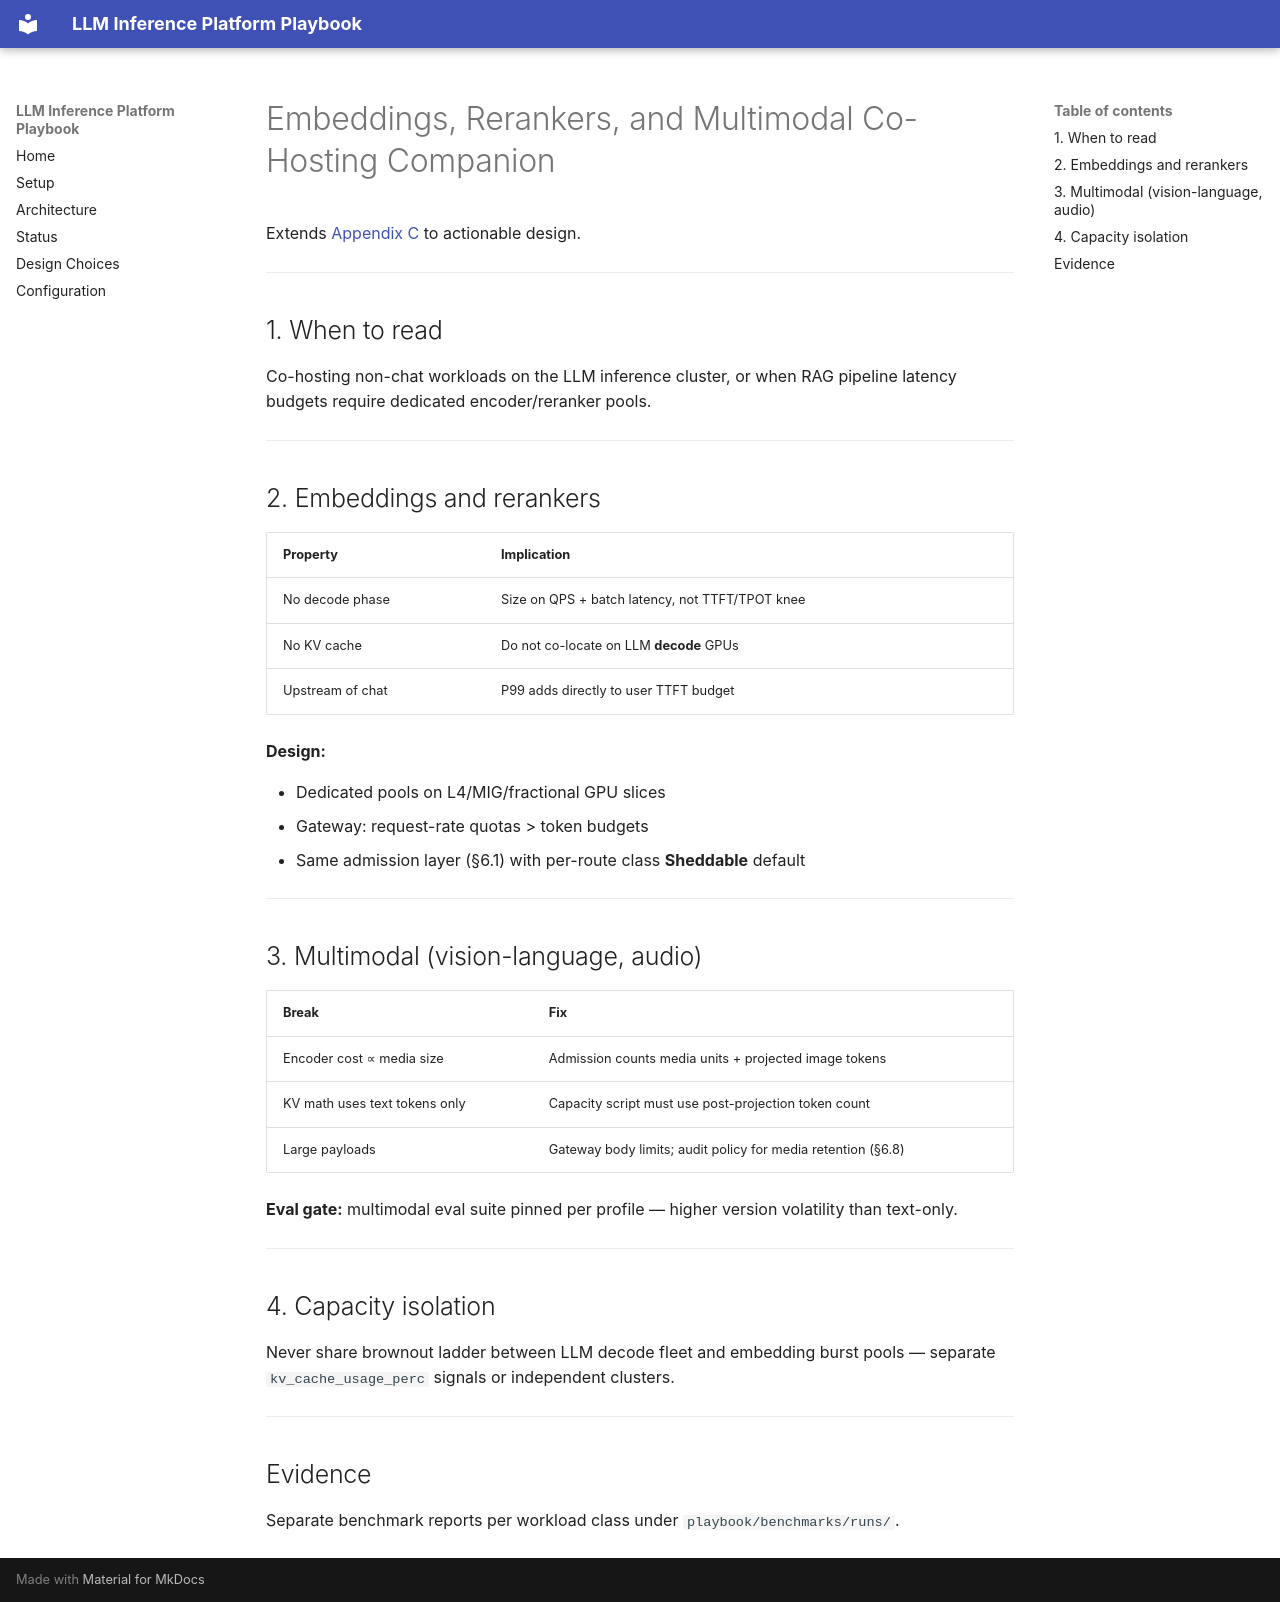

repository: rnaarla/llm_inference_playbook · page: companions/cohosting-embeddings-multimodal/index.html · generator: mkdocs

# Embeddings, Rerankers, and Multimodal Co-Hosting Companion

Extends [Appendix C](../appendices/C-cohosting-boundary.md) to actionable design.

---

## 1. When to read

Co-hosting non-chat workloads on the LLM inference cluster, or when RAG pipeline latency budgets require dedicated encoder/reranker pools.

---

## 2. Embeddings and rerankers

| Property | Implication |
|---|---|
| No decode phase | Size on QPS + batch latency, not TTFT/TPOT knee |
| No KV cache | Do not co-locate on LLM **decode** GPUs |
| Upstream of chat | P99 adds directly to user TTFT budget |

**Design:**

- Dedicated pools on L4/MIG/fractional GPU slices  
- Gateway: request-rate quotas > token budgets  
- Same admission layer (§6.1) with per-route class **Sheddable** default  

---

## 3. Multimodal (vision-language, audio)

| Break | Fix |
|---|---|
| Encoder cost ∝ media size | Admission counts media units + projected image tokens |
| KV math uses text tokens only | Capacity script must use post-projection token count |
| Large payloads | Gateway body limits; audit policy for media retention (§6.8) |

**Eval gate:** multimodal eval suite pinned per profile — higher version volatility than text-only.

---

## 4. Capacity isolation

Never share brownout ladder between LLM decode fleet and embedding burst pools — separate `kv_cache_usage_perc` signals or independent clusters.

---

## Evidence

Separate benchmark reports per workload class under `playbook/benchmarks/runs/`.
